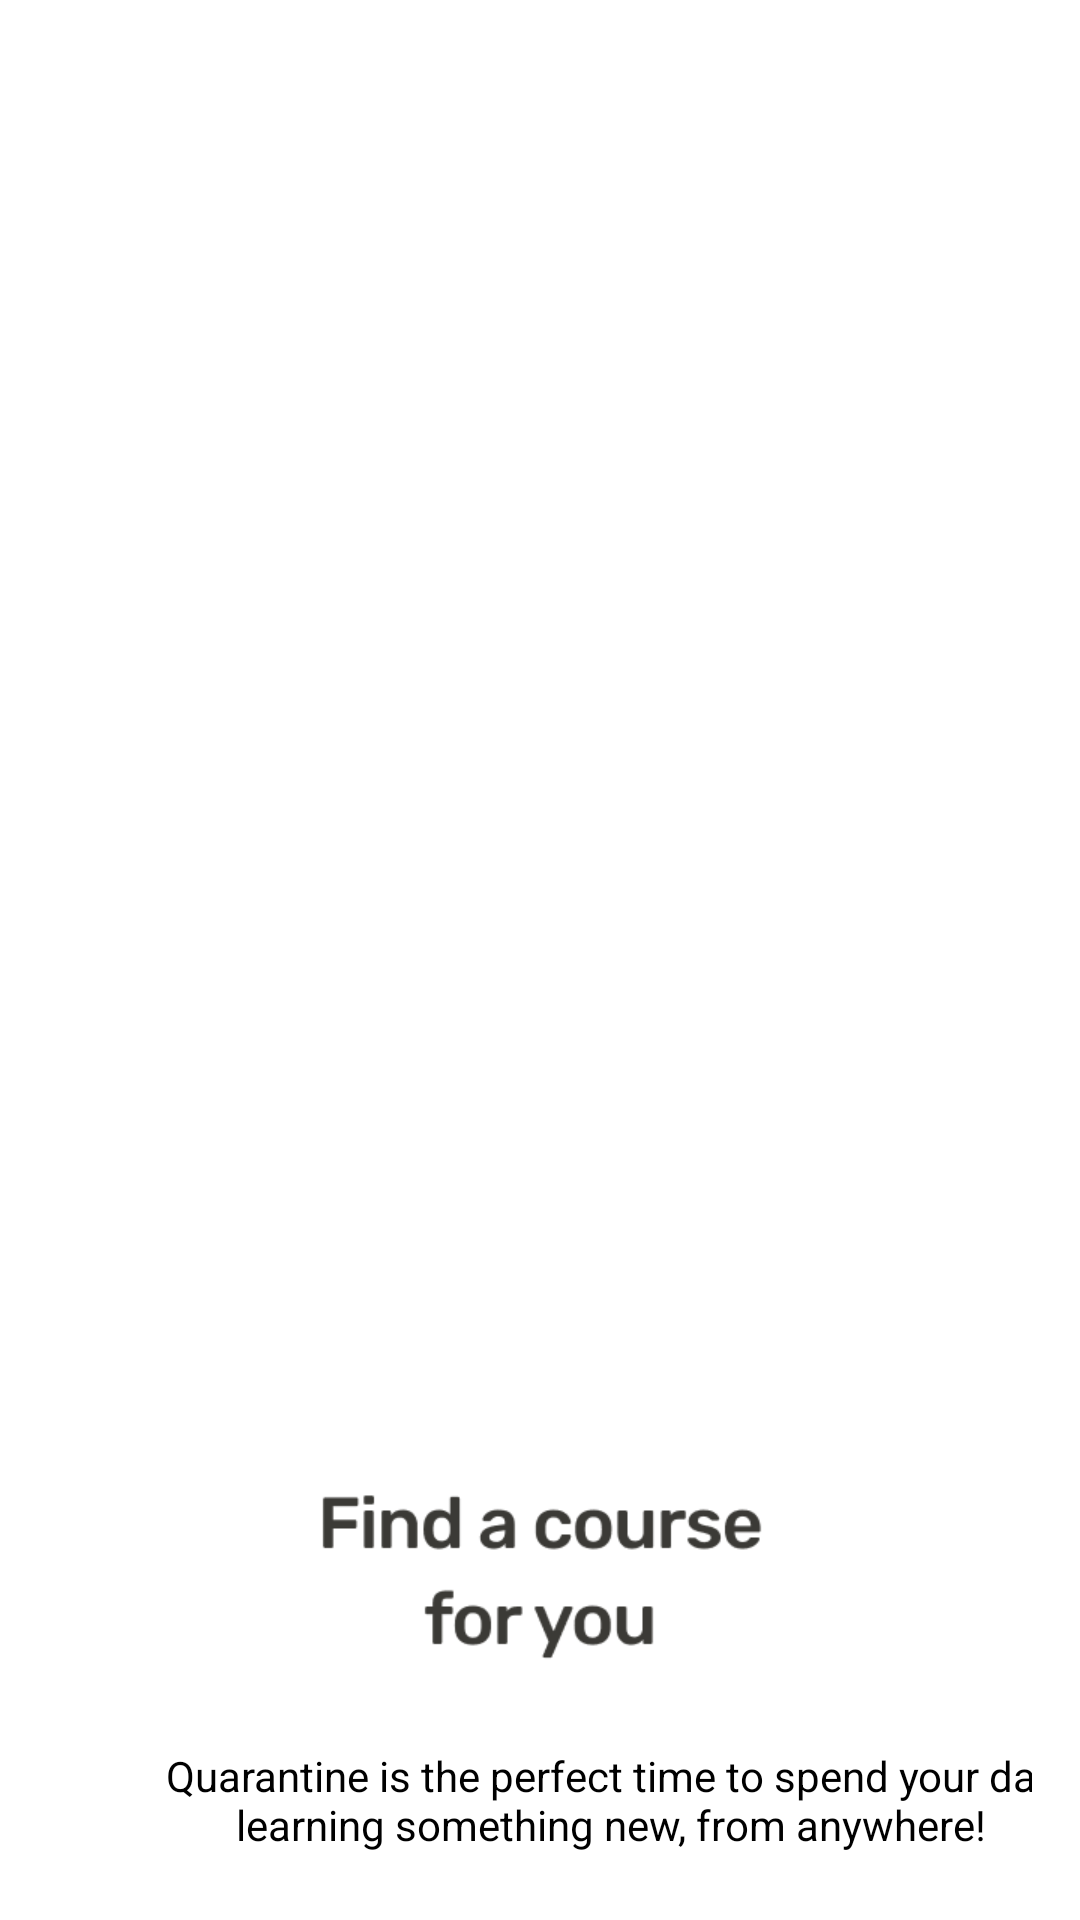

Layout XML and referenced resources for this Android screen:
<!-- AndroidManifest.xml: application theme Theme.My_project -->
<!-- res/layout/fragment_onboarding_frament3.xml -->
<?xml version="1.0" encoding="utf-8"?>
<LinearLayout xmlns:android="http://schemas.android.com/apk/res/android"
    xmlns:tools="http://schemas.android.com/tools"
    android:layout_width="match_parent"
    android:layout_height="match_parent"
    tools:context=".OnboardingFrament1"
    android:orientation="vertical"
    android:layout_gravity="center"
    android:padding="16dp"
    >
    <ImageView
        android:layout_marginTop="188dp"
        android:layout_width="375dp"
        android:layout_height="264dp"
        android:src="@drawable/illustration_2"/>
    <ImageView
        android:src="@drawable/title1"
        android:layout_gravity="center"
        android:textSize="30sp"
        android:textStyle="bold"
        android:textColor="@color/black"
        android:layout_width="341dp"
        android:layout_height="72dp"
        android:layout_marginTop="16dp"
        android:layout_centerHorizontal="true"
        android:layout_centerVertical="true"
        android:layout_marginLeft="17dp"
        android:layout_marginRight="17dp"
        android:background="#00000000"/>
     <TextView
         android:gravity="center"
    android:text="Quarantine is the perfect time to spend your day learning something new, from anywhere!"
    android:textSize="14sp"
    android:textColor="@color/black"
    android:layout_width="341dp"
    android:layout_height="72dp"
    android:layout_marginTop="8dp"
    android:layout_centerHorizontal="true"
    android:layout_centerVertical="true"
    android:layout_marginLeft="17dp"
         android:layout_marginRight="17dp"
    android:background="#00000000" />



</LinearLayout>
<!-- resources referenced by this layout -->
<resources>
  <!-- drawable title1: png bitmap (drawable, 7105 bytes) -->
  <style name="Theme.My_project" parent="Theme.MaterialComponents.DayNight.NoActionBar">
          
          <item name="colorPrimary">@color/purple_500</item>
          <item name="colorPrimaryVariant">@color/purple_700</item>
          <item name="colorOnPrimary">@color/white</item>
          
          <item name="colorSecondary">@color/teal_200</item>
          <item name="colorSecondaryVariant">@color/teal_700</item>
          <item name="colorOnSecondary">@color/black</item>
          
          <item name="android:statusBarColor" tools:targetApi="l">?attr/colorPrimaryVariant</item>
          
      </style>
  <!-- not gathered from this repository: default colours our renderer supplied (Android Studio template values) -->
  <color name="purple_500">#FF6200EE</color>
  <color name="purple_700">#FF3700B3</color>
  <color name="teal_200">#FF03DAC5</color>
  <color name="teal_700">#FF018786</color>
  <color name="black">#FF000000</color>
  <color name="white">#FFFFFFFF</color>
</resources>
